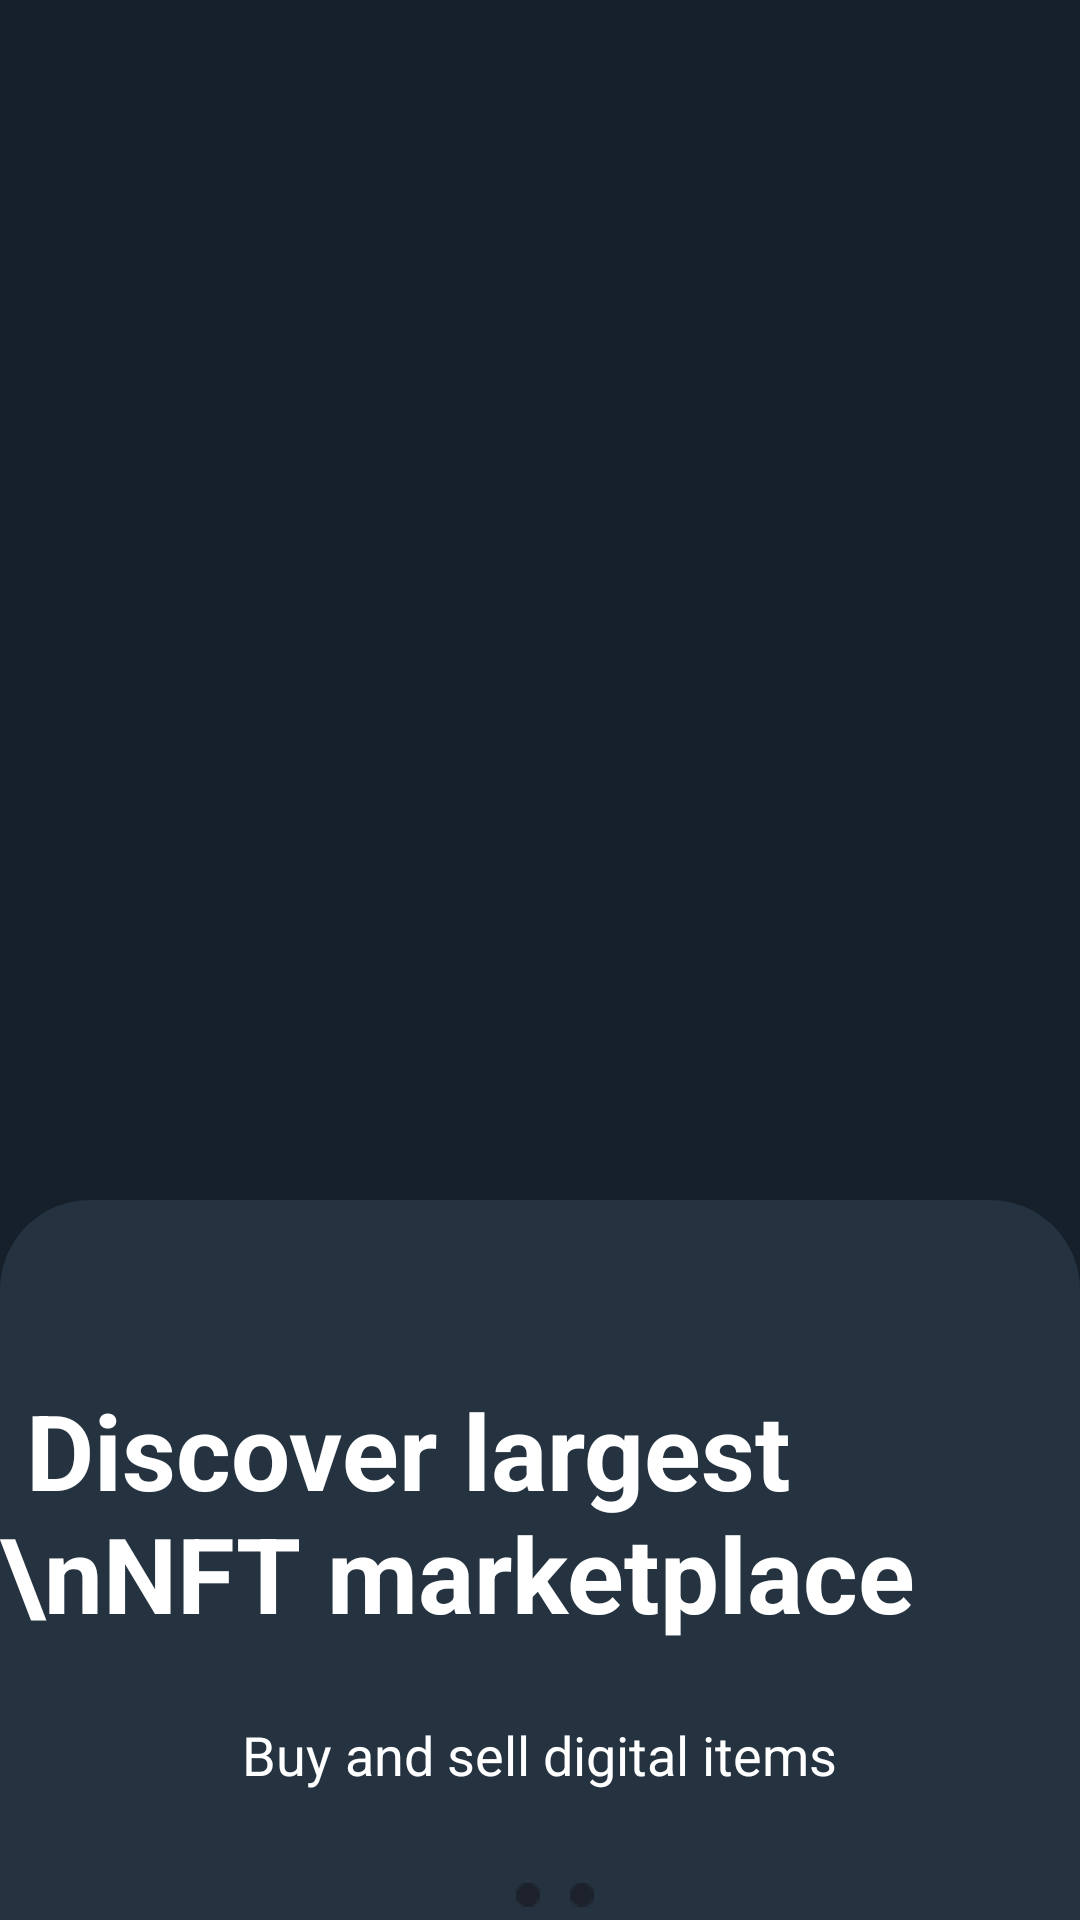

Layout XML and referenced resources for this Android screen:
<!-- AndroidManifest.xml: application theme Theme.MyApplication -->
<!-- res/layout/activity_on_boarding1.xml -->
<?xml version="1.0" encoding="utf-8"?>
<RelativeLayout xmlns:android="http://schemas.android.com/apk/res/android"
    xmlns:app="http://schemas.android.com/apk/res-auto"
    xmlns:tools="http://schemas.android.com/tools"
    android:layout_width="match_parent"
    android:layout_height="match_parent"
    android:background="@color/dark"
    tools:context=".onboarding.OnBoarding1">

    <ImageView
        android:layout_width="match_parent"
        android:layout_height="460dp"
        android:src="@drawable/custom_onboarding"
        android:layout_marginTop="400dp"/>
    <ImageView
        android:layout_width="wrap_content"
        android:layout_height="wrap_content"
        android:src="@drawable/imageonboarding1"
        android:layout_marginTop="100dp"
        android:layout_centerHorizontal="true"/>
    <TextView
        android:id="@+id/header_onboarding1"
        android:layout_width="wrap_content"
        android:layout_height="wrap_content"
        android:text=" Discover largest \nNFT marketplace"
        android:textSize="35dp"
        android:textColor="@color/white"
        android:textStyle="bold"
        android:layout_centerHorizontal="true"
        android:layout_marginTop="460dp"/>
    <TextView
        android:layout_below="@+id/header_onboarding1"
        android:layout_marginTop="25dp"
        android:layout_centerHorizontal="true"
        android:layout_width="wrap_content"
        android:layout_height="wrap_content"
        android:textSize="18dp"
        android:textColor="@color/white"
        android:text="Buy and sell digital items"/>
    <Button
        android:layout_width="match_parent"
        android:layout_height="50dp"
        android:backgroundTint="@color/blue"
        android:text="Next"
        android:layout_centerHorizontal="true"
        android:layout_marginTop="700dp"
        android:id="@+id/btn_onboarding1"
        android:layout_marginRight="25dp"/>
    <LinearLayout
        android:layout_width="wrap_content"
        android:layout_height="wrap_content"
        android:layout_centerHorizontal="true"
        android:layout_below="@+id/header_onboarding1"
        android:layout_marginTop="80dp"
        android:orientation="horizontal">

        <ImageView
            android:layout_width="wrap_content"
            android:layout_height="wrap_content"
            android:layout_marginHorizontal="5dp"
            android:src="@drawable/whiteround"/>
        <ImageView
            android:layout_width="wrap_content"
            android:layout_height="wrap_content"
            android:layout_marginHorizontal="5dp"
            android:src="@drawable/blackround"/>
        <ImageView
            android:layout_width="wrap_content"
            android:layout_marginHorizontal="5dp"
            android:layout_height="wrap_content"
            android:src="@drawable/blackround"/>
    </LinearLayout>


</RelativeLayout>
<!-- resources referenced by this layout -->
<resources>
  <color name="blue">#1D9BF0</color>
  <color name="dark">#15202B</color>
  <color name="white">#FFFFFFFF</color>
  <!-- drawable blackround: png bitmap (drawable, 243 bytes) -->
  <!-- drawable custom_onboarding (drawable) -->
  <?xml version="1.0" encoding="utf-8"?>
  <shape xmlns:android="http://schemas.android.com/apk/res/android">
      <solid android:color="@color/secondary"/>
      <corners android:topLeftRadius="30dp" android:topRightRadius="30dp"/>
  </shape>
  <style name="Theme.MyApplication" parent="Base.Theme.MyApplication" />
  <color name="secondary">#253341</color>
  <style name="Base.Theme.MyApplication" parent="Theme.Material3.DayNight.NoActionBar">
          
          
      </style>
</resources>
